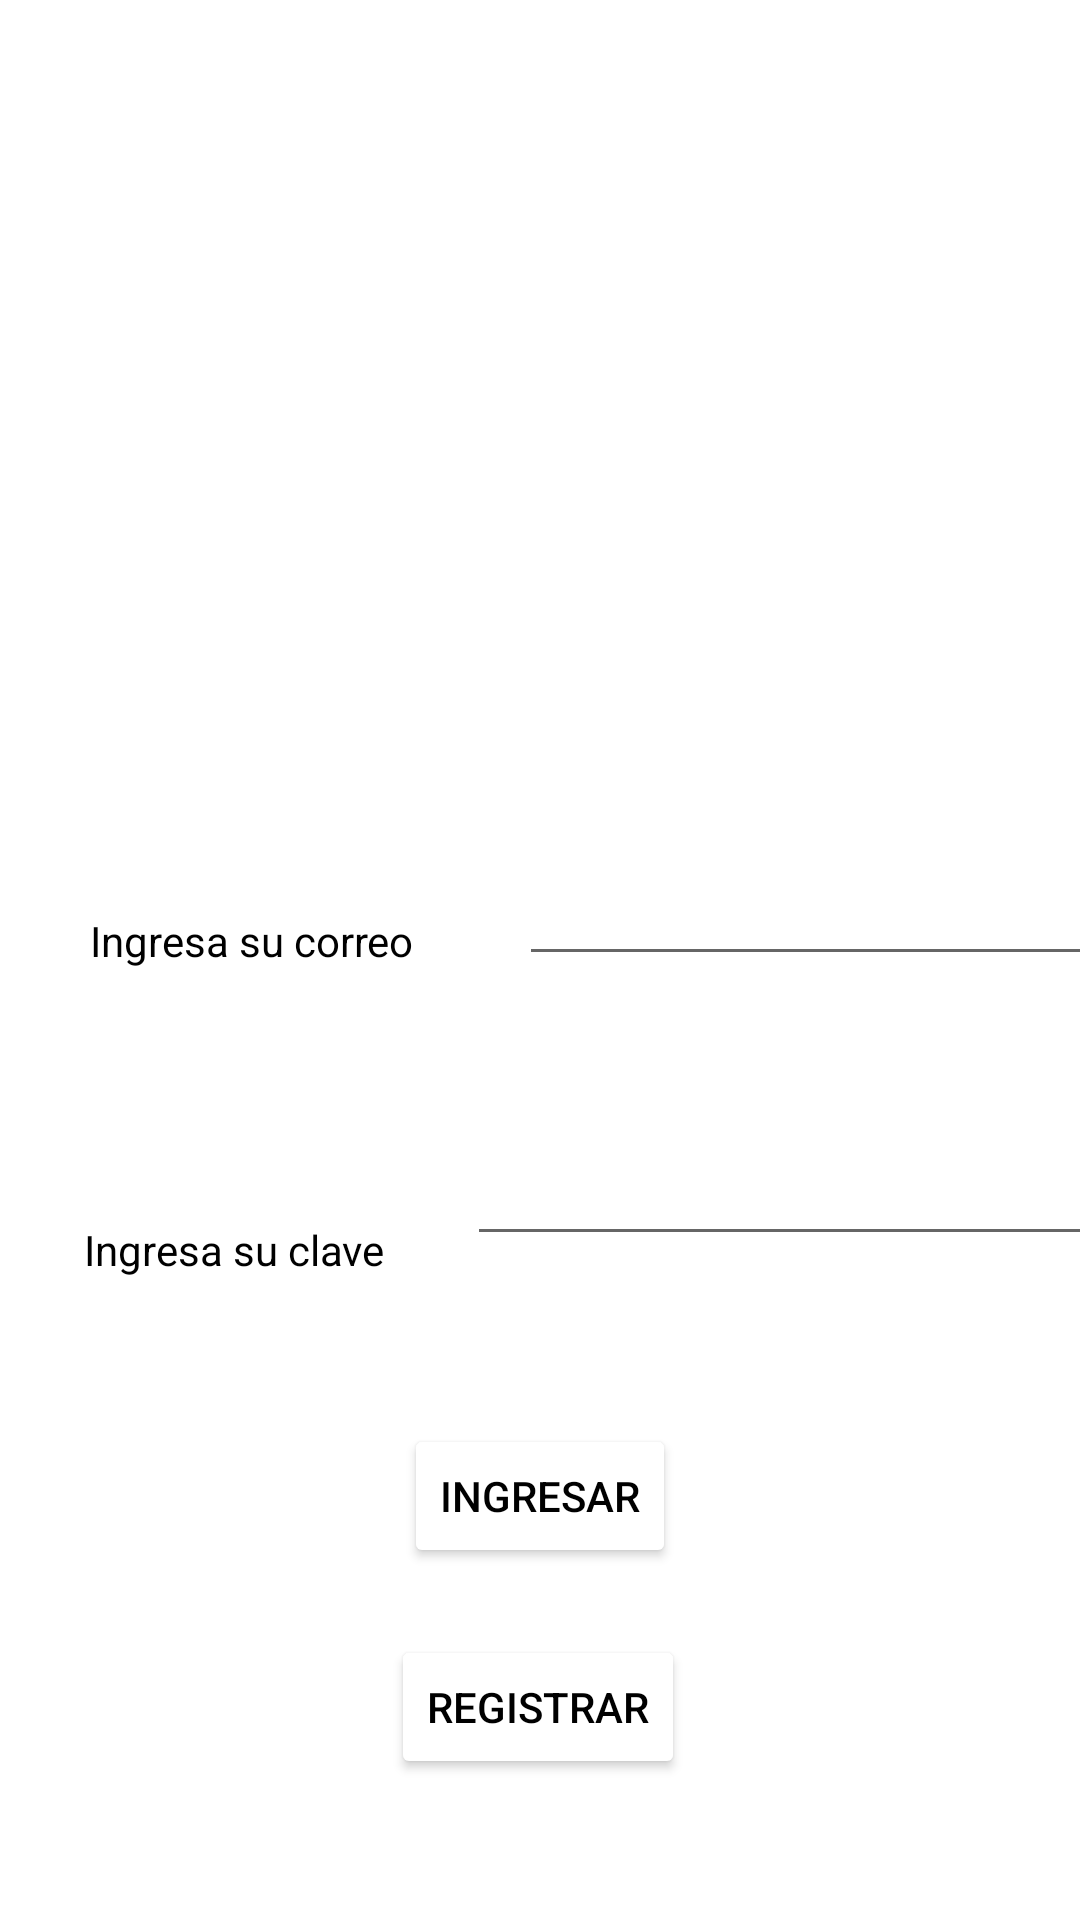

Produce the Android XML layout that renders to this screen, including the resource entries it uses.
<!-- AndroidManifest.xml: application theme Theme.Velvet10 -->
<!-- res/layout/activity_ingreso.xml -->
<?xml version="1.0" encoding="utf-8"?>
<androidx.constraintlayout.widget.ConstraintLayout xmlns:android="http://schemas.android.com/apk/res/android"
    xmlns:app="http://schemas.android.com/apk/res-auto"
    xmlns:tools="http://schemas.android.com/tools"
    android:layout_width="match_parent"
    android:layout_height="match_parent"
    tools:context=".ventanas.IngresoActivity">


    <TextView
        android:id="@+id/tIngresoUsuario"
        android:layout_width="wrap_content"
        android:layout_height="wrap_content"
        android:layout_marginStart="30dp"
        android:layout_marginLeft="30dp"
        android:layout_marginTop="80dp"
        android:text="@string/tUsuarioIngreso"
        android:textColor="#000000"
        android:textColorHint="#000000"
        app:layout_constraintStart_toStartOf="parent"
        app:layout_constraintTop_toBottomOf="@+id/imageView" />

    <TextView
        android:id="@+id/tClaveIngreso"
        android:layout_width="wrap_content"
        android:layout_height="wrap_content"
        android:layout_marginStart="28dp"
        android:layout_marginLeft="28dp"
        android:layout_marginTop="84dp"
        android:text="@string/tClaveIngreso"
        android:textColor="#000000"
        android:textColorHint="@color/black"
        app:layout_constraintStart_toStartOf="parent"
        app:layout_constraintTop_toBottomOf="@+id/tIngresoUsuario" />

    <EditText
        android:id="@+id/txtUsuarioIngreso"
        android:layout_width="wrap_content"
        android:layout_height="wrap_content"
        android:layout_marginStart="35dp"
        android:layout_marginLeft="35dp"
        android:layout_marginTop="60dp"
        android:ems="10"
        android:inputType="textPersonName"
        android:text="@string/txtUsuarioIngreso"
        app:layout_constraintEnd_toEndOf="parent"
        app:layout_constraintHorizontal_bias="0.0"
        app:layout_constraintStart_toEndOf="@+id/tIngresoUsuario"
        app:layout_constraintTop_toBottomOf="@+id/imageView" />

    <EditText
        android:id="@+id/txtClaveIngreso"
        android:layout_width="wrap_content"
        android:layout_height="wrap_content"
        android:layout_marginStart="35dp"
        android:layout_marginLeft="35dp"
        android:layout_marginTop="52dp"
        android:ems="10"
        android:inputType="textPassword"
        android:text="@string/txtClaveIngreso"
        app:layout_constraintEnd_toEndOf="parent"
        app:layout_constraintHorizontal_bias="0.589"
        app:layout_constraintStart_toEndOf="@+id/tClaveIngreso"
        app:layout_constraintTop_toBottomOf="@+id/txtUsuarioIngreso" />

    <Button
        android:id="@+id/btnIngreso"
        android:layout_width="wrap_content"
        android:layout_height="wrap_content"
        android:layout_marginTop="56dp"
        android:onClick="onClickIngresar"
        android:text="@string/btnIngresar"
        android:textColor="#000000"
        app:backgroundTint="#FFFFFF"
        app:layout_constraintEnd_toEndOf="parent"
        app:layout_constraintStart_toStartOf="parent"
        app:layout_constraintTop_toBottomOf="@+id/txtClaveIngreso" />

    <Button
        android:id="@+id/btnRegistrar"
        android:layout_width="wrap_content"
        android:layout_height="wrap_content"
        android:onClick="onClickRegistrar"
        android:text="@string/btnRegistrar"
        android:textColor="#000000"
        app:backgroundTint="#FFFFFF"
        app:layout_constraintBottom_toBottomOf="parent"
        app:layout_constraintEnd_toEndOf="parent"
        app:layout_constraintHorizontal_bias="0.498"
        app:layout_constraintStart_toStartOf="parent"
        app:layout_constraintTop_toBottomOf="@+id/btnIngreso"
        app:layout_constraintVertical_bias="0.324" />

    <ImageView
        android:id="@+id/imageView"
        android:layout_width="205dp"
        android:layout_height="164dp"
        android:layout_marginTop="60dp"
        android:src="@mipmap/logoprincipal"
        app:layout_constraintEnd_toEndOf="parent"
        app:layout_constraintHorizontal_bias="0.495"
        app:layout_constraintStart_toStartOf="parent"
        app:layout_constraintTop_toTopOf="parent" />
</androidx.constraintlayout.widget.ConstraintLayout>
<!-- resources referenced by this layout -->
<resources>
  <string name="btnIngresar">Ingresar</string>
  <string name="btnRegistrar">Registrar</string>
      //FIN
  
      //VENTANA REGISTRO
  <string name="tClaveIngreso">Ingresa su clave</string>
  <string name="tUsuarioIngreso">Ingresa su correo</string>
  <string name="txtClaveIngreso"> </string>
  <string name="txtUsuarioIngreso"> </string>
  <style name="Theme.Velvet10" parent="Theme.MaterialComponents.DayNight.DarkActionBar">
          
          <item name="colorPrimary">@color/purple_500</item>
          <item name="colorPrimaryVariant">@color/purple_700</item>
          <item name="colorOnPrimary">@color/white</item>
          
          <item name="colorSecondary">@color/teal_200</item>
          <item name="colorSecondaryVariant">@color/teal_700</item>
          <item name="colorOnSecondary">@color/black</item>
          
          <item name="android:statusBarColor" tools:targetApi="l">?attr/colorPrimaryVariant</item>
          
      </style>
  <!-- not gathered from this repository: default colours our renderer supplied (Android Studio template values) -->
  <color name="purple_500">#FF6200EE</color>
  <color name="purple_700">#FF3700B3</color>
  <color name="teal_200">#FF03DAC5</color>
  <color name="teal_700">#FF018786</color>
  <color name="black">#FF000000</color>
  <color name="white">#FFFFFFFF</color>
</resources>
